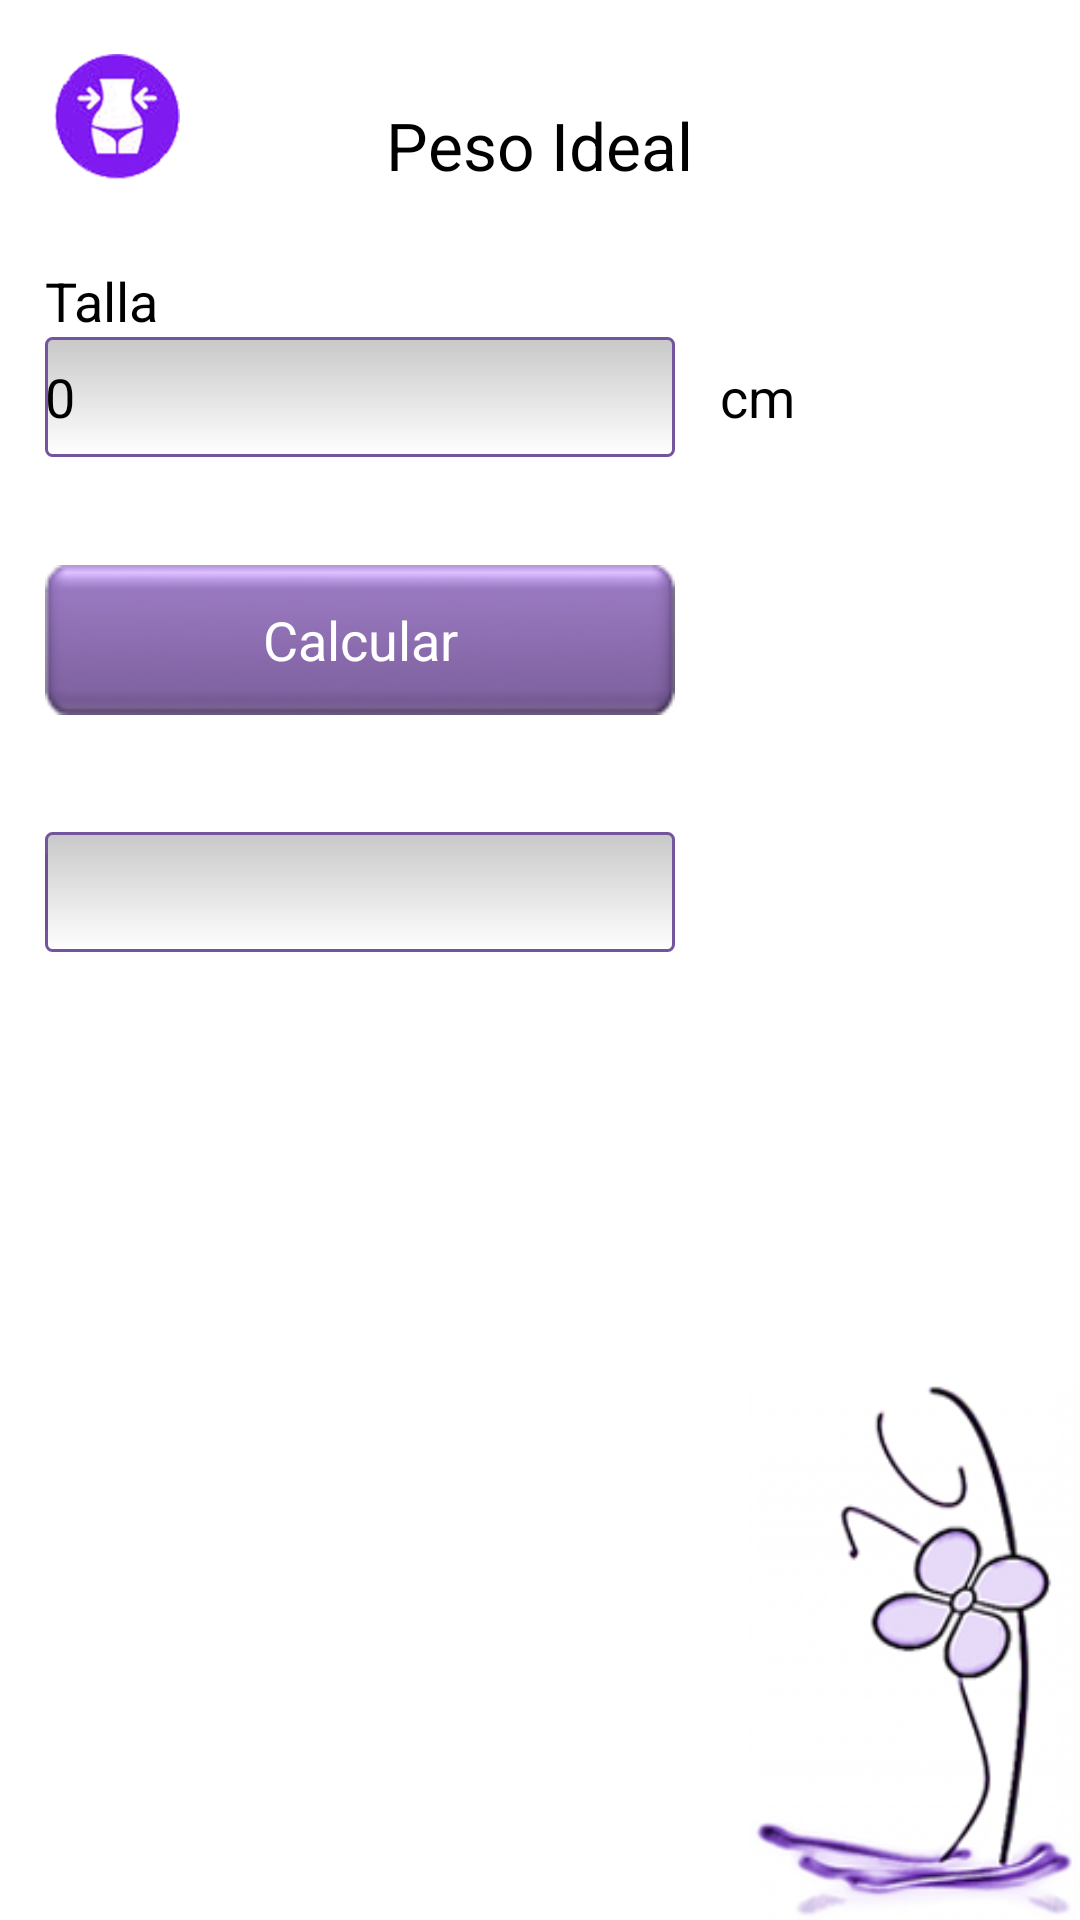

Here is an Android app screen rendered from its layout file. Give the layout XML and the strings, colors and styles it references.
<!-- AndroidManifest.xml: application theme AppTheme -->
<!-- res/layout/fragment_peso_ideal.xml -->
<?xml version="1.0" encoding="utf-8"?>

<RelativeLayout xmlns:android="http://schemas.android.com/apk/res/android"
    android:layout_width="match_parent"
    android:layout_height="match_parent"
    android:background="@drawable/background" >

    <ImageView
        android:id="@+id/imageView1"
        android:layout_width="wrap_content"
        android:layout_height="wrap_content"
        android:layout_alignParentLeft="true"
        android:layout_alignParentTop="true"
        android:layout_marginLeft="15dp"
        android:layout_marginTop="15dp"
        android:src="@drawable/ic_ge" />

    <TextView
        android:id="@+id/textView_al_nombre"
        android:layout_width="wrap_content"
        android:layout_height="wrap_content"
        android:layout_alignBottom="@+id/imageView1"
        android:layout_centerHorizontal="true"
        android:text="@string/peso_ideal"
        android:textAppearance="?android:attr/textAppearanceLarge" />

    <TextView
        android:id="@+id/textView_li_nom_2"
        android:layout_width="wrap_content"
        android:layout_height="wrap_content"
        android:layout_alignLeft="@+id/imageView1"
        android:layout_below="@+id/imageView1"
        android:layout_marginTop="25dp"
        android:text="@string/talla"
        android:textAppearance="?android:attr/textAppearanceMedium" />

    <EditText
        android:id="@+id/editText_Talla_PI"
        android:layout_width="wrap_content"
        android:layout_height="40dp"
        android:layout_alignLeft="@+id/textView_li_nom_2"
        android:layout_below="@+id/textView_li_nom_2"
        android:background="@drawable/my_textedit_style"
        android:ems="10"
        android:inputType="numberDecimal"
        android:text="0" />

    <TextView
        android:id="@+id/textView_li_can_3"
        android:layout_width="wrap_content"
        android:layout_height="wrap_content"
        android:layout_alignBaseline="@+id/editText_Talla_PI"
        android:layout_alignBottom="@+id/editText_Talla_PI"
        android:layout_marginLeft="15dp"
        android:layout_toRightOf="@+id/editText_Talla_PI"
        android:text="@string/cm"
        android:textAppearance="?android:attr/textAppearanceMedium" />

    <Button
        android:id="@+id/buttonCalcular"
        android:layout_width="wrap_content"
        android:layout_height="wrap_content"
        android:layout_alignLeft="@+id/editText_Talla_PI"
        android:layout_alignRight="@+id/editText_Result_PI"
        android:layout_below="@+id/editText_Talla_PI"
        android:layout_marginTop="36dp"
        android:background="@drawable/button_selector"
        android:onClick="calcularPesoIdeal"
        android:text="@string/calcular"
        android:textColor="@color/list_item_title" />

    <EditText
        android:id="@+id/editText_Result_PI"
        android:layout_width="wrap_content"
        android:layout_height="40dp"
        android:layout_below="@+id/buttonCalcular"
        android:layout_marginTop="39dp"
        android:layout_toLeftOf="@+id/textView_li_can_3"
        android:background="@drawable/my_textedit_style"
        android:ems="10"
        android:inputType="numberDecimal" >

        <requestFocus />
    </EditText>

</RelativeLayout>
<!-- resources referenced by this layout -->
<resources>
  <color name="list_item_title">#fff</color>
  <!-- drawable background: png bitmap (drawable, 32832 bytes) -->
  <!-- drawable button_selector (drawable) -->
  <?xml version="1.0" encoding="utf-8"?>
  <selector xmlns:android="http://schemas.android.com/apk/res/android" >
      <item android:drawable="@drawable/btn_press"
            android:state_pressed="true" />
      <item android:drawable="@drawable/btn_high"
            android:state_focused="true" />
      <item android:drawable="@drawable/btn" />
  
  </selector>
  <!-- drawable ic_ge: png bitmap (drawable-hdpi, 7866 bytes) -->
  <!-- drawable my_textedit_style (drawable) -->
  <?xml version="1.0" encoding="utf-8"?>
  <shape xmlns:android="http://schemas.android.com/apk/res/android"
         android:thickness="0dp"
         android:shape="rectangle"
         >
    <stroke android:width="1dp"
           android:color="#74549c"/>
    <corners android:radius="2dp" />
    <gradient
     android:startColor="#C8C8C8"
     android:endColor="#FFFFFF"
     android:type="linear"
     android:angle="270"/>
  </shape>
  <string name="calcular">Calcular</string>
  <string name="cm">cm</string>
  <string name="peso_ideal">Peso Ideal</string>
  <string name="talla">Talla</string>
  <style name="AppTheme" parent="AppBaseTheme">
          
      </style>
  <!-- drawable btn_press: png bitmap (drawable, 9358 bytes) -->
  <!-- drawable btn_high: png bitmap (drawable, 8575 bytes) -->
  <!-- drawable btn: png bitmap (drawable, 8471 bytes) -->
  <style name="AppBaseTheme" parent="@android:style/Theme.Holo.Light">
          
      </style>
</resources>
